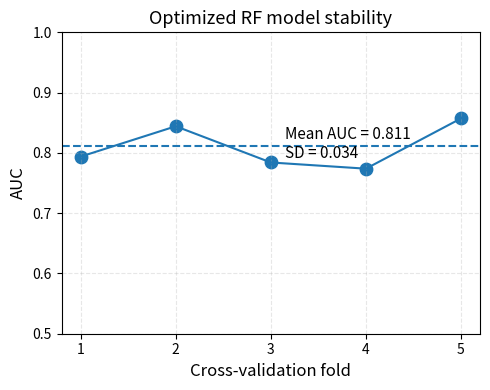

Reproduce this figure in Python. (Note: this script raises an exception after producing the figure.)
import matplotlib.pyplot as plt
import numpy as np


# =========================
# CV AUC data
# =========================

auc_scores = np.array([
    0.79383117,
    0.84415584,
    0.78409091,
    0.77380952,
    0.85714286
])


mean_auc = auc_scores.mean()
std_auc = auc_scores.std()


folds = np.arange(1,6)



# =========================
# Figure
# =========================

plt.figure(
    figsize=(5,4)
)


# individual folds

plt.scatter(
    folds,
    auc_scores,
    s=80
)


# connect line

plt.plot(
    folds,
    auc_scores,
    linewidth=1.5
)



# mean line

plt.axhline(
    mean_auc,
    linestyle="--",
    linewidth=1.5,
    label=f"Mean AUC={mean_auc:.3f}"
)



# =========================
# Annotation
# =========================

plt.text(
    3.15,
    0.845,
    f"Mean AUC = {mean_auc:.3f}\nSD = {std_auc:.3f}",
    fontsize=11,
    ha="left",
    va="top"
)



# =========================
# Style
# =========================


plt.xlabel(
    "Cross-validation fold",
    fontsize=12
)


plt.ylabel(
    "AUC",
    fontsize=12
)


plt.title(
    "Optimized RF model stability",
    fontsize=13
)



plt.xticks(
    folds
)


plt.ylim(
    0.50,
    1.00
)


plt.grid(
    linestyle="--",
    alpha=0.3
)


plt.tight_layout()



# =========================
# Save
# =========================

plt.savefig(
    "../result/Figure1C_RF_CV_stability.png",
    dpi=300,
    bbox_inches="tight"
)


plt.show()
